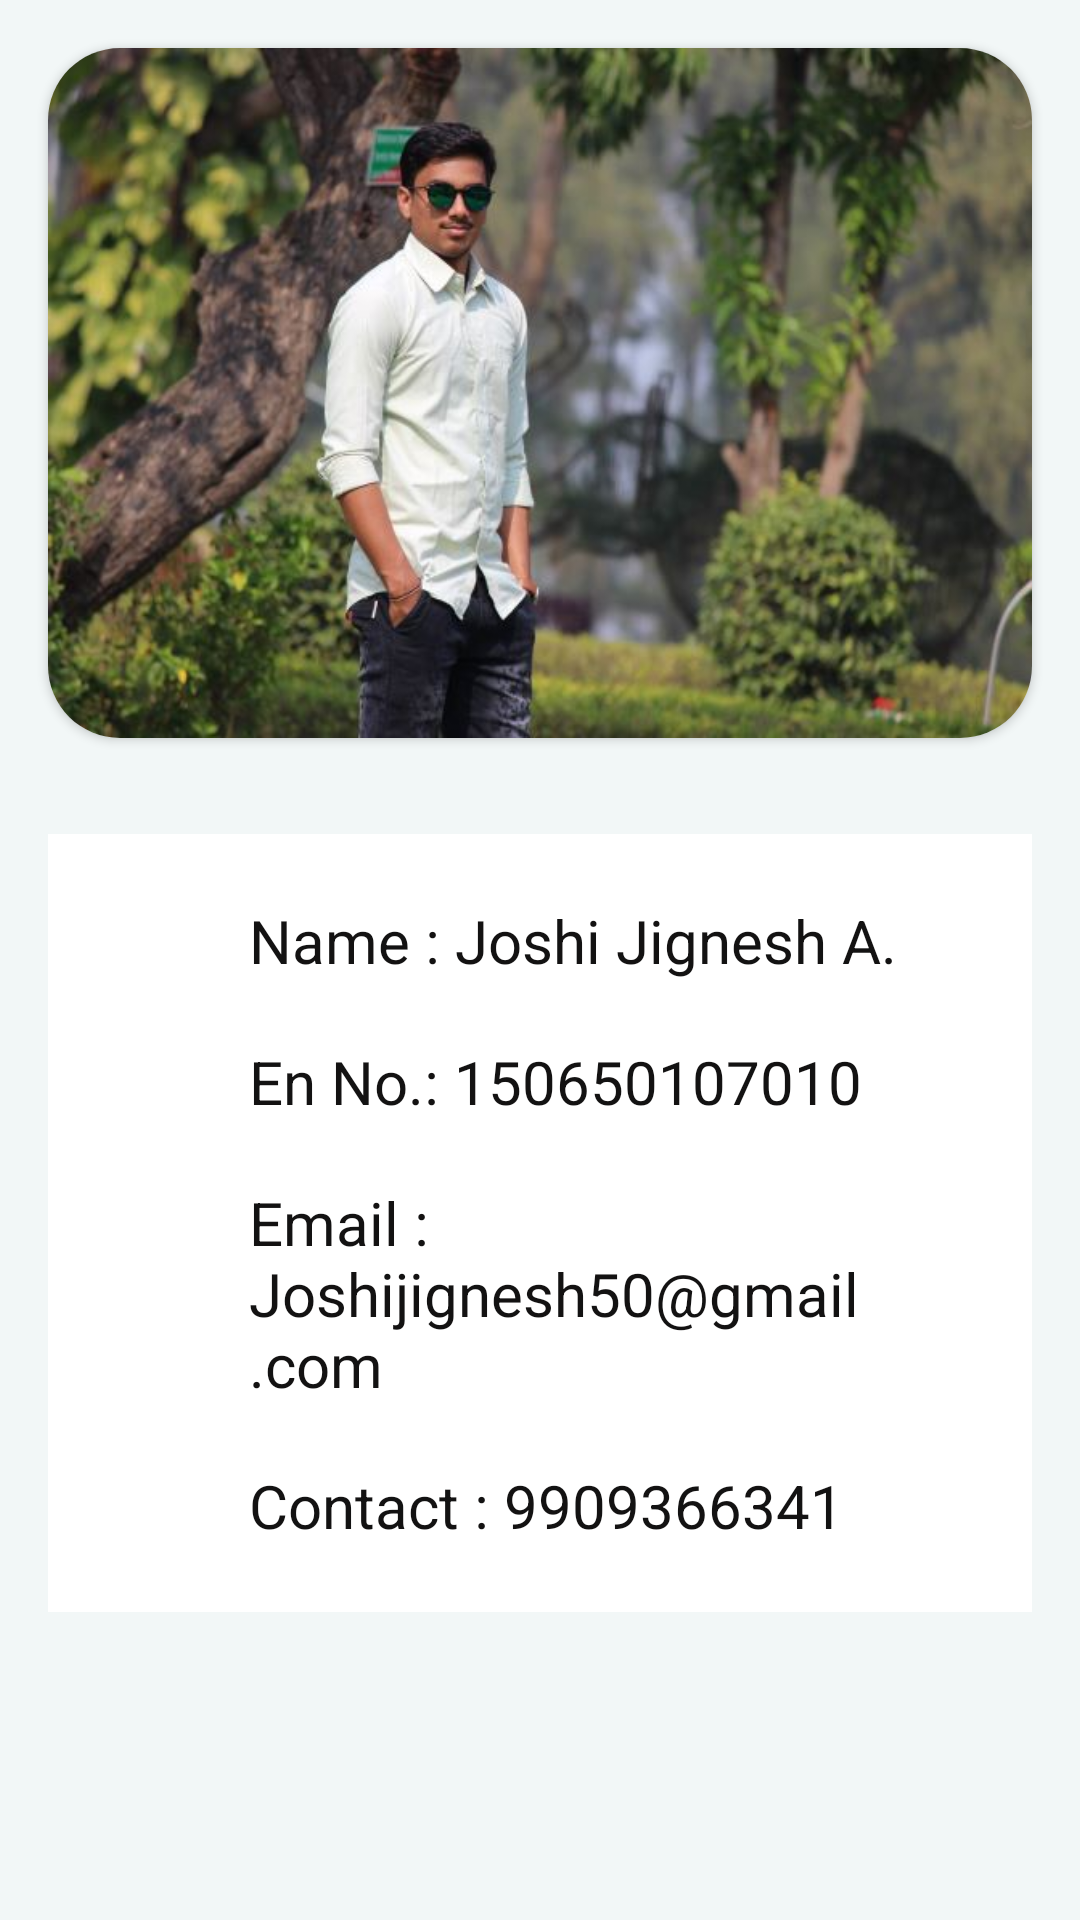

Layout XML and referenced resources for this Android screen:
<!-- AndroidManifest.xml: application theme AppTheme -->
<!-- res/layout/user_fragment_contact_us.xml -->
<?xml version="1.0" encoding="utf-8"?>
<LinearLayout xmlns:android="http://schemas.android.com/apk/res/android"
    xmlns:card_view="http://schemas.android.com/apk/res-auto"
    android:layout_width="match_parent"
    android:layout_height="match_parent"
    android:layout_gravity="center"
    android:background="#F2F7F7"
    android:orientation="vertical">

    <androidx.cardview.widget.CardView
        android:layout_width="match_parent"
        android:layout_height="230dp"
        android:layout_margin="16dp"
        card_view:cardCornerRadius="24dp">

        <ImageView
            android:layout_width="fill_parent"
            android:layout_height="fill_parent"
            android:scaleType="fitXY"
            android:src="@drawable/joshi_image" />
    </androidx.cardview.widget.CardView>


    <LinearLayout
        android:layout_width="match_parent"
        android:layout_height="wrap_content"
        android:background="#FFFFFF"
        android:orientation="vertical"
        android:padding="12dp"
        android:layout_margin="16dp">

        <TextView
            android:id="@+id/contact_name"
            android:layout_width="match_parent"
            android:layout_height="wrap_content"
            android:layout_marginLeft="45dp"
            android:padding="10dp"
            android:text="Name : Joshi Jignesh A."
            android:textColor="#131212"
            android:textSize="20dp" />

        <TextView
            android:id="@+id/contact_enr"
            android:layout_width="match_parent"
            android:layout_height="wrap_content"
            android:layout_marginLeft="45dp"
            android:padding="10dp"
            android:text="En No.: 150650107010"
            android:textColor="#131212"
            android:textSize="20dp" />

        <TextView
            android:id="@+id/contact_email"
            android:layout_width="match_parent"
            android:layout_height="wrap_content"
            android:layout_marginLeft="45dp"
            android:padding="10dp"
            android:text="Email : Joshijignesh50@gmail.com"
            android:textColor="#131212"
            android:textSize="20dp" />

        <TextView
            android:id="@+id/contact_contact"
            android:layout_width="match_parent"
            android:layout_height="wrap_content"
            android:layout_marginLeft="45dp"
            android:padding="10dp"
            android:text="Contact : 9909366341"
            android:textColor="#131212"
            android:textSize="20dp" />


    </LinearLayout>
</LinearLayout>
<!-- resources referenced by this layout -->
<resources>
  <!-- drawable joshi_image: jpg bitmap (drawable, 42924 bytes) -->
  <style name="AppTheme" parent="Theme.AppCompat.Light.DarkActionBar">
          
          <item name="colorPrimary">@color/colorPrimary</item>
          <item name="colorPrimaryDark">@color/colorPrimaryDark</item>
          <item name="colorAccent">@color/colorAccent</item>
      </style>
  <color name="colorPrimary">#1BD5BD</color>
  <color name="colorPrimaryDark">#14A798</color>
  <color name="colorAccent">#fff</color>
</resources>
